Dataset: images (GitHub, mgatlin3-gtri/FT). Classes: diarrhea, farts, pee, poop.

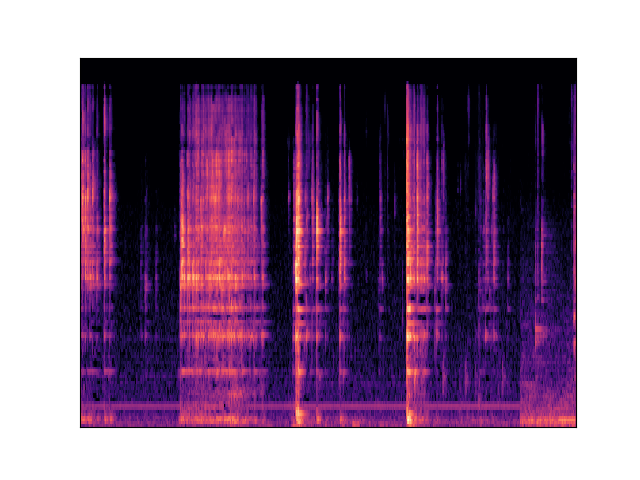
Label: diarrhea

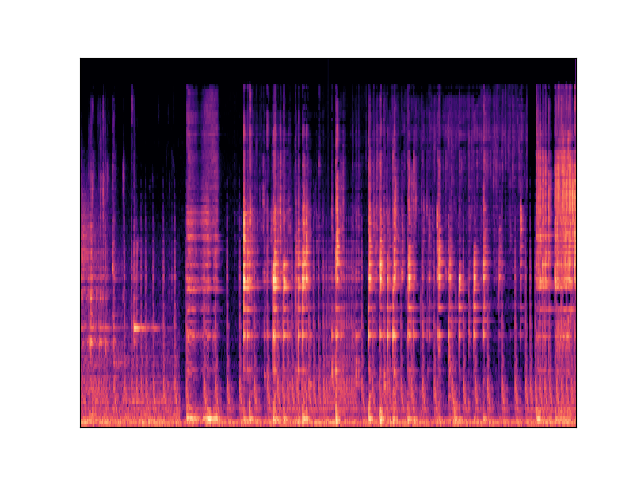
Label: diarrhea

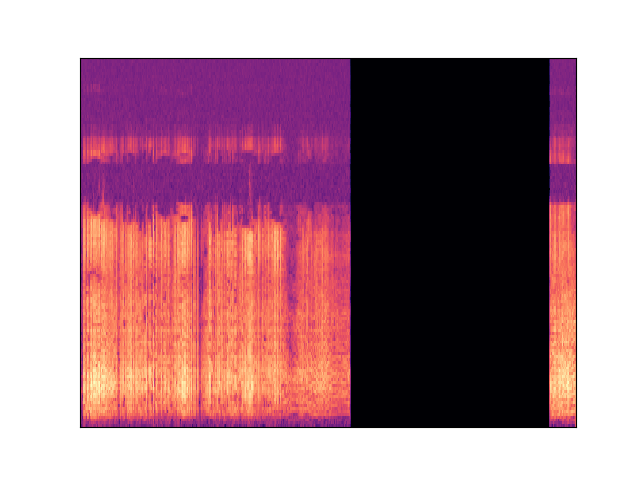
Label: farts

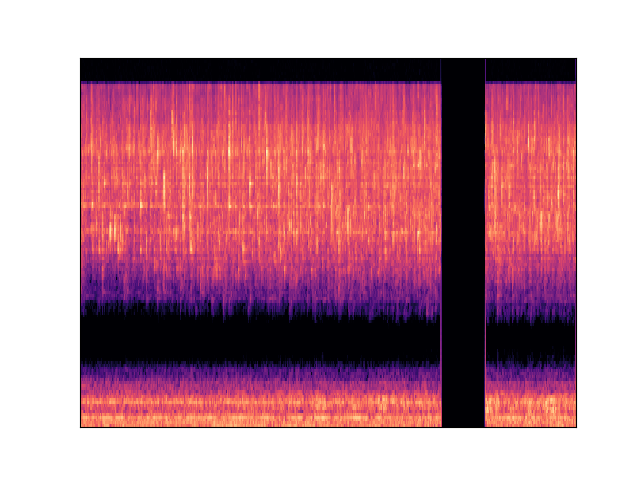
Label: pee

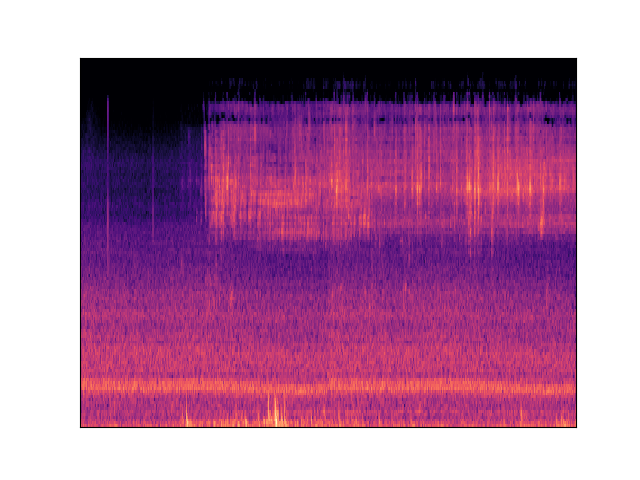
Label: pee

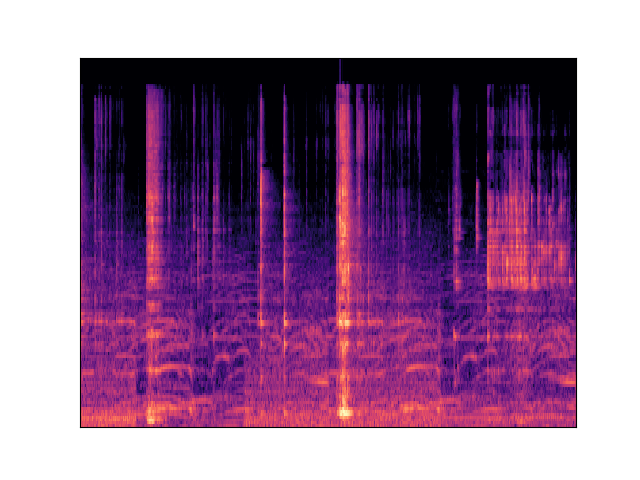
Label: diarrhea
